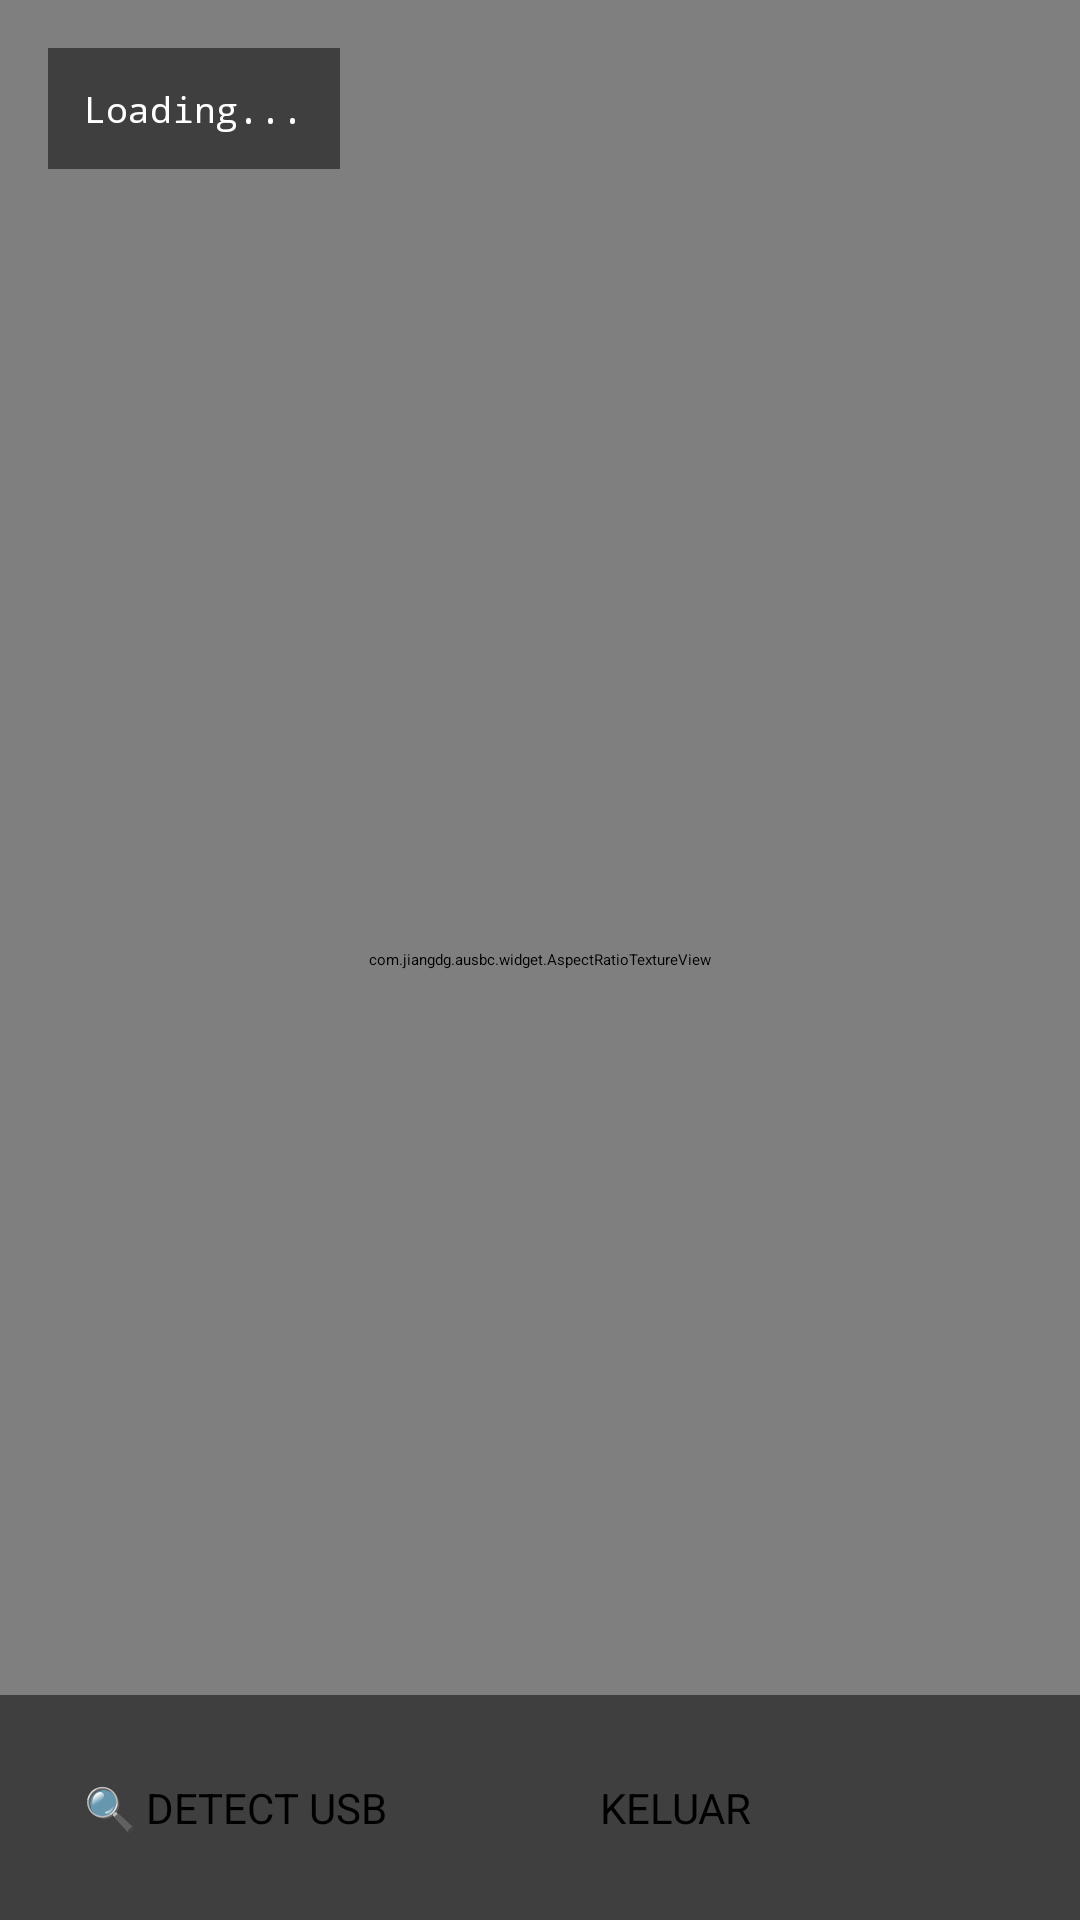

Layout XML and referenced resources for this Android screen:
<!-- AndroidManifest.xml: activity theme Theme.App.Starting -->
<!-- res/layout/activity_preview.xml -->
<?xml version="1.0" encoding="utf-8"?>
<androidx.constraintlayout.widget.ConstraintLayout
    xmlns:android="http://schemas.android.com/apk/res/android"
    xmlns:app="http://schemas.android.com/apk/res-auto"
    android:layout_width="match_parent"
    android:layout_height="match_parent"
    android:background="#000000">

    
    <FrameLayout
        android:id="@+id/previewContainer"
        android:layout_width="0dp"
        android:layout_height="0dp"
        app:layout_constraintTop_toTopOf="parent"
        app:layout_constraintBottom_toBottomOf="parent"
        app:layout_constraintStart_toStartOf="parent"
        app:layout_constraintEnd_toEndOf="parent">

        <com.jiangdg.ausbc.widget.AspectRatioTextureView
            android:id="@+id/previewTextureView"
            android:layout_width="match_parent"
            android:layout_height="match_parent"
            android:layout_gravity="center" />

    </FrameLayout>

    
    <FrameLayout
        android:id="@+id/controlsOverlay"
        android:layout_width="0dp"
        android:layout_height="0dp"
        app:layout_constraintTop_toTopOf="parent"
        app:layout_constraintBottom_toBottomOf="parent"
        app:layout_constraintStart_toStartOf="parent"
        app:layout_constraintEnd_toEndOf="parent"
        android:visibility="visible">

        
        <TextView
            android:id="@+id/textPreviewStatus"
            android:layout_width="wrap_content"
            android:layout_height="wrap_content"
            android:layout_gravity="top|start"
            android:layout_margin="16dp"
            android:background="#80000000"
            android:padding="12dp"
            android:textColor="#FFFFFF"
            android:textSize="12sp"
            android:fontFamily="monospace"
            android:text="Loading..." />

        
        <LinearLayout
            android:layout_width="match_parent"
            android:layout_height="wrap_content"
            android:layout_gravity="bottom"
            android:orientation="horizontal"
            android:padding="16dp"
            android:gravity="center"
            android:background="#80000000">

            <Button
                android:id="@+id/btnDetectUsb"
                android:layout_width="0dp"
                android:layout_height="wrap_content"
                android:layout_weight="1"
                android:layout_marginEnd="8dp"
                android:text="🔍 DETECT USB"
                android:textSize="14sp"
                android:padding="12dp"
                android:backgroundTint="#2196F3" />

            <Button
                android:id="@+id/btnStopPreview"
                android:layout_width="0dp"
                android:layout_height="wrap_content"
                android:layout_weight="1"
                android:layout_marginStart="8dp"
                android:text="KELUAR"
                android:textSize="14sp"
                android:padding="12dp"
                android:backgroundTint="#D32F2F" />

        </LinearLayout>

    </FrameLayout>

</androidx.constraintlayout.widget.ConstraintLayout>
<!-- resources referenced by this layout -->
<resources>

</resources>
